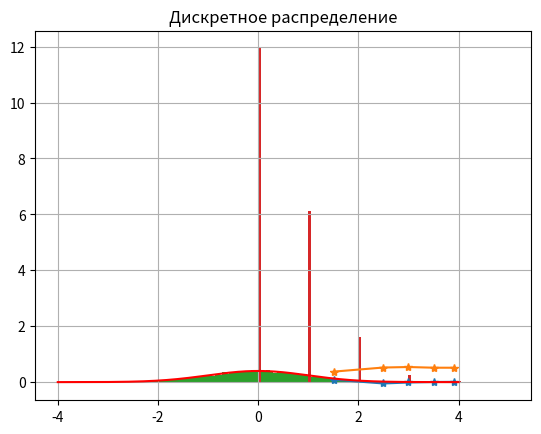

Write Python code to recreate this figure.
import numpy as np
import math
import matplotlib.pyplot as plt
from scipy.stats import norm

M = 8000
K = 12
l = 0.5


def PrintK(array):
    for i in range(K):
        print(array[i], end=" ")
    print()


def SetPart(array, k):
    res = []
    for i in range(k):
        res.append(array[i])

    return res


normalDistribution = np.random.randn(M)
normalDistribution32 = SetPart(normalDistribution, 32)
normalDistribution316 = SetPart(normalDistribution, 316)
normalDistribution1000 = SetPart(normalDistribution, 1000)
normalDistribution3162 = SetPart(normalDistribution, 3162)

discreteDistribution = np.random.poisson(l, size=M)
discreteDistribution32 = SetPart(discreteDistribution, 32)
discreteDistribution316 = SetPart(discreteDistribution, 316)
discreteDistribution1000 = SetPart(discreteDistribution, 1000)
discreteDistribution3162 = SetPart(discreteDistribution, 3162)

print("Нормальное распределение:")
PrintK(normalDistribution)
print(min(normalDistribution), " -min")
print(max(normalDistribution), " -max")
print(np.mean(normalDistribution), " -математическое ожидание")
print(np.std(normalDistribution), " -среднеквадратичечкое отклонение")

print("Дискреьное распределение:")
PrintK(discreteDistribution)
print(min(discreteDistribution), " -min")
print(max(discreteDistribution), " -max")
print(np.mean(discreteDistribution), " -математическое ожидание")
print(np.std(discreteDistribution), " -среднеквадратическое отклонение")

normalDistributionMatY = [np.mean(normalDistribution32), np.mean(normalDistribution316), np.mean(normalDistribution1000), np.mean(normalDistribution3162),
                          np.mean(normalDistribution)]
discreteDistributionMatY = [np.mean(discreteDistribution32), np.mean(discreteDistribution316), np.mean(discreteDistribution1000), np.mean(discreteDistribution3162),
                            np.mean(discreteDistribution)]

MatX = [math.log10(32), math.log10(316), math.log10(1000),
        math.log10(3162), math.log10(M)]

plt.plot(MatX, normalDistributionMatY, marker='*')
plt.plot(MatX, discreteDistributionMatY, marker='*')
plt.title("Математическое ожидание")
plt.grid()
plt.show()

plt.hist(normalDistribution, density=True, bins=100)
x = np.linspace(-4, 4, M)
plt.plot(x, norm.pdf(x, 0, 1), 'r')
plt.title("Нормальное распределение")
plt.show()

plt.hist(discreteDistribution, density=True, bins=100)
plt.title("Дискретное распределение")
plt.show()
